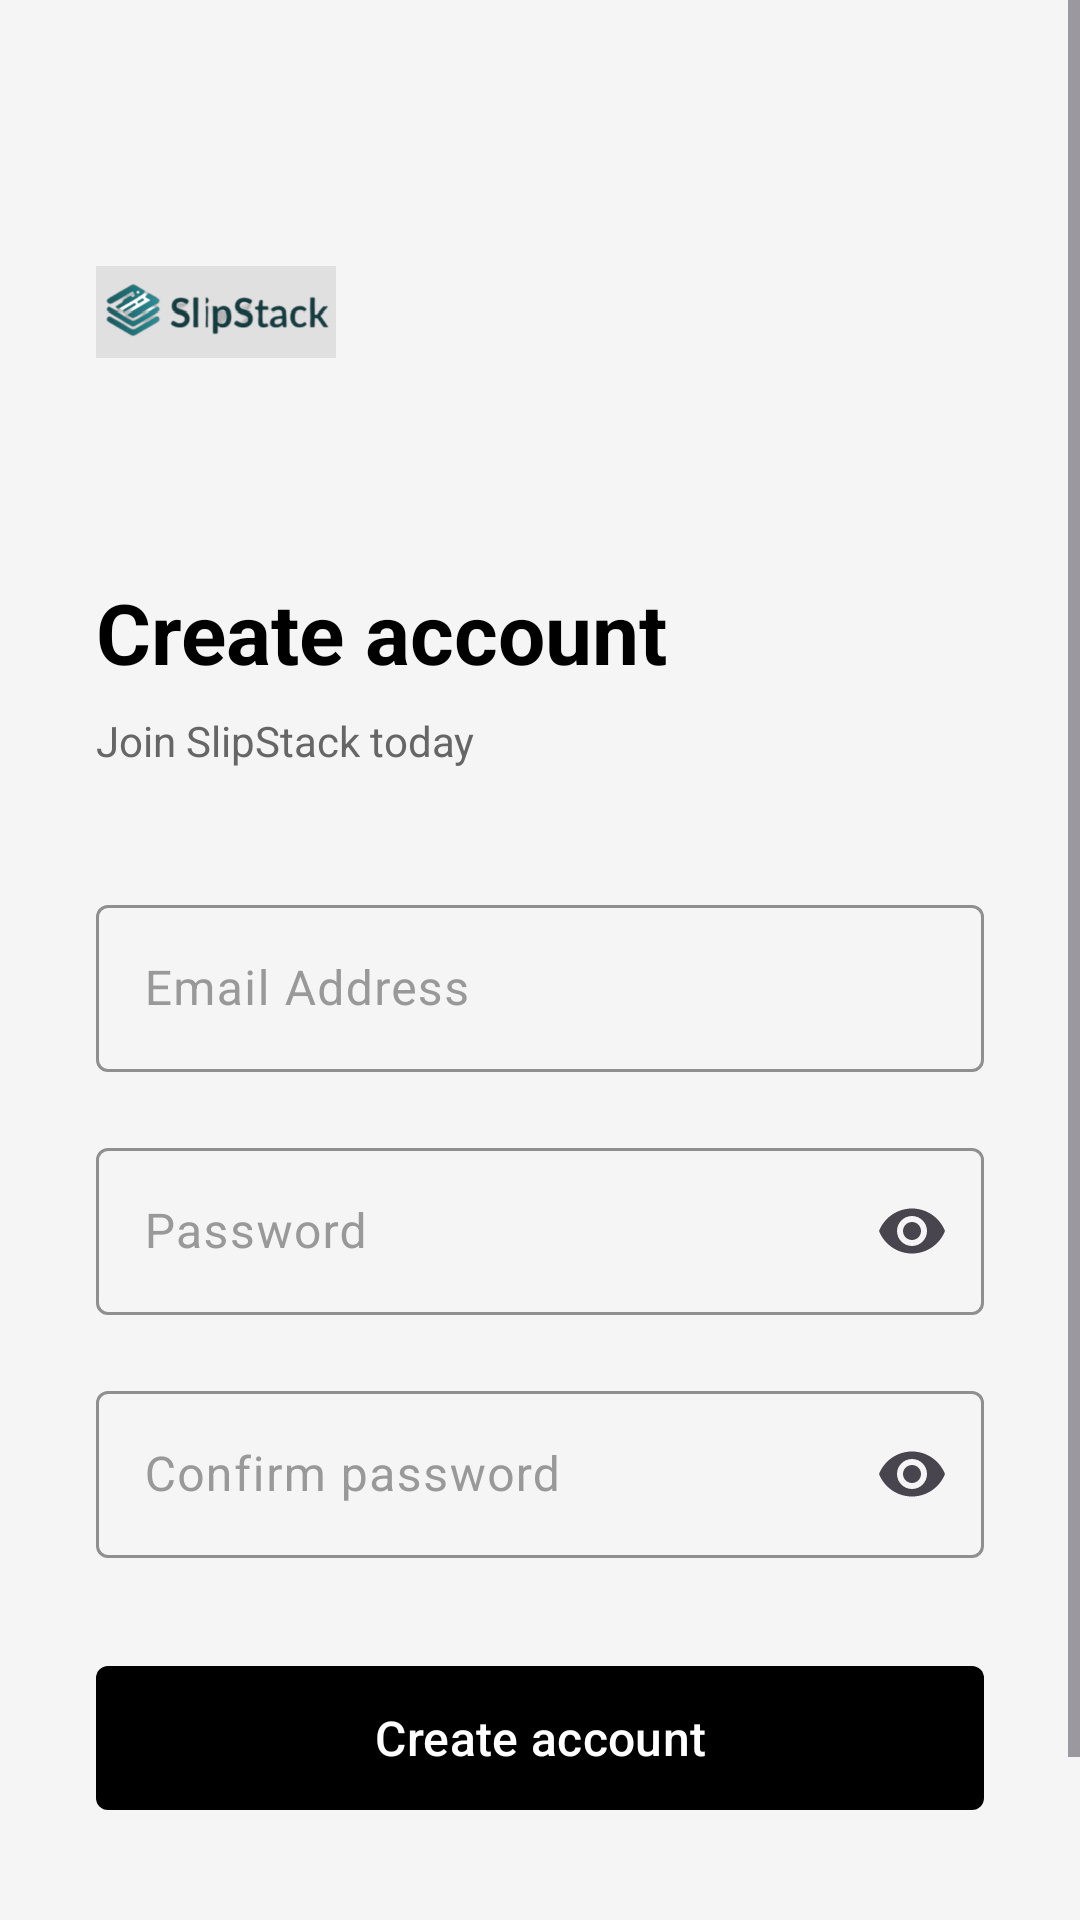

Write the Android layout XML for this screen, with the resource values it uses.
<!-- AndroidManifest.xml: application theme Theme.N1249874_SlipStack -->
<!-- res/layout/activity_sign_up.xml -->
<?xml version="1.0" encoding="utf-8"?>
<ScrollView xmlns:android="http://schemas.android.com/apk/res/android"
    xmlns:app="http://schemas.android.com/apk/res-auto"
    android:layout_width="match_parent"
    android:layout_height="match_parent"
    android:background="@color/surface_background"
    android:fillViewport="true">

    <androidx.constraintlayout.widget.ConstraintLayout
        android:layout_width="match_parent"
        android:layout_height="wrap_content"
        android:paddingHorizontal="32dp"
        android:paddingTop="32dp"
        android:paddingBottom="24dp">

        
        <ImageView
            android:id="@+id/iv_logo"
            android:layout_width="80dp"
            android:layout_height="80dp"
            android:layout_marginTop="32dp"
            android:contentDescription="@string/cd_logo"
            android:src="@drawable/logo_slipstack"
            android:scaleType="fitCenter"
            app:layout_constraintStart_toStartOf="parent"
            app:layout_constraintTop_toTopOf="parent" />

        
        <TextView
            android:id="@+id/tv_create_account"
            android:layout_width="wrap_content"
            android:layout_height="wrap_content"
            android:text="@string/create_account"
            android:textSize="28sp"
            android:textStyle="bold"
            android:textColor="@color/primary"
            android:layout_marginTop="48dp"
            app:layout_constraintStart_toStartOf="parent"
            app:layout_constraintTop_toBottomOf="@id/iv_logo" />

        
        <TextView
            android:id="@+id/tv_subtitle"
            android:layout_width="wrap_content"
            android:layout_height="wrap_content"
            android:text="@string/join_slipstack"
            android:textSize="14sp"
            android:textColor="@color/text_secondary"
            android:layout_marginTop="8dp"
            app:layout_constraintStart_toStartOf="parent"
            app:layout_constraintTop_toBottomOf="@id/tv_create_account" />

        
        <com.google.android.material.textfield.TextInputLayout
            android:id="@+id/til_email"
            style="@style/Widget.SlipStack.TextInputLayout"
            android:layout_width="0dp"
            android:layout_height="wrap_content"
            android:layout_marginTop="40dp"
            android:hint="@string/email_hint"
            app:layout_constraintEnd_toEndOf="parent"
            app:layout_constraintStart_toStartOf="parent"
            app:layout_constraintTop_toBottomOf="@id/tv_subtitle">

            <com.google.android.material.textfield.TextInputEditText
                android:id="@+id/et_email"
                android:layout_width="match_parent"
                android:layout_height="wrap_content"
                android:inputType="textEmailAddress"
                android:maxLines="1"
                android:textSize="16sp" />
        </com.google.android.material.textfield.TextInputLayout>

        
        <com.google.android.material.textfield.TextInputLayout
            android:id="@+id/til_password"
            style="@style/Widget.SlipStack.TextInputLayout"
            android:layout_width="0dp"
            android:layout_height="wrap_content"
            android:layout_marginTop="20dp"
            android:hint="@string/password_hint"
            app:endIconMode="password_toggle"
            app:endIconContentDescription="@string/cd_toggle_password"
            app:layout_constraintEnd_toEndOf="parent"
            app:layout_constraintStart_toStartOf="parent"
            app:layout_constraintTop_toBottomOf="@id/til_email">

            <com.google.android.material.textfield.TextInputEditText
                android:id="@+id/et_password"
                android:layout_width="match_parent"
                android:layout_height="wrap_content"
                android:inputType="textPassword"
                android:maxLines="1"
                android:textSize="16sp" />
        </com.google.android.material.textfield.TextInputLayout>

        
        <com.google.android.material.textfield.TextInputLayout
            android:id="@+id/til_confirm_password"
            style="@style/Widget.SlipStack.TextInputLayout"
            android:layout_width="0dp"
            android:layout_height="wrap_content"
            android:layout_marginTop="20dp"
            android:hint="@string/confirm_password_hint"
            app:endIconMode="password_toggle"
            app:endIconContentDescription="@string/cd_toggle_password"
            app:layout_constraintEnd_toEndOf="parent"
            app:layout_constraintStart_toStartOf="parent"
            app:layout_constraintTop_toBottomOf="@id/til_password">

            <com.google.android.material.textfield.TextInputEditText
                android:id="@+id/et_confirm_password"
                android:layout_width="match_parent"
                android:layout_height="wrap_content"
                android:inputType="textPassword"
                android:maxLines="1"
                android:textSize="16sp" />
        </com.google.android.material.textfield.TextInputLayout>

        
        <com.google.android.material.card.MaterialCardView
            android:id="@+id/card_success"
            android:layout_width="0dp"
            android:layout_height="wrap_content"
            android:layout_marginTop="20dp"
            android:visibility="gone"
            app:cardBackgroundColor="@color/success"
            app:cardElevation="2dp"
            app:cardCornerRadius="8dp"
            app:layout_constraintEnd_toEndOf="parent"
            app:layout_constraintStart_toStartOf="parent"
            app:layout_constraintTop_toBottomOf="@id/til_confirm_password">

            <TextView
                android:layout_width="wrap_content"
                android:layout_height="wrap_content"
                android:text="@string/account_created"
                android:textColor="@color/white"
                android:padding="16dp"
                android:textSize="14sp"
                android:drawablePadding="8dp"
                app:drawableStartCompat="@android:drawable/ic_dialog_info" />
        </com.google.android.material.card.MaterialCardView>

        
        <com.google.android.material.button.MaterialButton
            android:id="@+id/btn_create_account"
            style="@style/Widget.SlipStack.Button.Primary"
            android:layout_width="0dp"
            android:layout_height="56dp"
            android:text="@string/create_account"
            android:textSize="16sp"
            android:layout_marginTop="32dp"
            app:layout_constraintEnd_toEndOf="parent"
            app:layout_constraintStart_toStartOf="parent"
            app:layout_constraintTop_toBottomOf="@id/card_success" />

        
        <TextView
            android:id="@+id/tv_back_to_login"
            android:layout_width="wrap_content"
            android:layout_height="48dp"
            android:text="@string/back_to_login"
            android:textColor="@color/text_primary"
            android:textSize="16sp"
            android:layout_marginTop="20dp"
            android:gravity="center"
            android:clickable="true"
            android:focusable="true"
            android:background="?attr/selectableItemBackgroundBorderless"
            app:layout_constraintEnd_toEndOf="parent"
            app:layout_constraintStart_toStartOf="parent"
            app:layout_constraintTop_toBottomOf="@id/btn_create_account" />

    </androidx.constraintlayout.widget.ConstraintLayout>
</ScrollView>
<!-- resources referenced by this layout -->
<resources>
  <color name="primary">#000000</color>
  <color name="success">#4CAF50</color>
  <color name="surface_background">#F5F5F5</color>
  <color name="text_primary">#000000</color>
  <color name="text_secondary">#666666</color>
  <color name="white">#FFFFFFFF</color>
  <!-- drawable logo_slipstack: png bitmap (drawable, 32099 bytes) -->
  <string name="account_created">Account created</string>
  <string name="back_to_login">Back to Login</string>
  <string name="cd_logo">SlipStack logo</string>
  <string name="cd_toggle_password">Toggle password visibility</string>
  <string name="confirm_password_hint">Confirm password</string>
  <string name="create_account">Create account</string>
  <string name="email_hint">Email Address</string>
  <string name="join_slipstack">Join SlipStack today</string>
  <string name="password_hint">Password</string>
  <style name="Widget.SlipStack.Button.Primary" parent="Widget.Material3.Button">
          <item name="backgroundTint">@color/primary</item>
          <item name="android:textColor">@color/white</item>
          <item name="android:textAllCaps">false</item>
          <item name="android:minHeight">48dp</item>
          <item name="android:paddingVertical">12dp</item>
          <item name="cornerRadius">4dp</item>
      </style>
  <style name="Widget.SlipStack.TextInputLayout" parent="Widget.Material3.TextInputLayout.OutlinedBox">
          <item name="boxStrokeColor">@color/primary</item>
          <item name="hintTextColor">@color/text_hint</item>
          <item name="android:textColorHint">@color/text_hint</item>
          <item name="errorTextColor">@color/error</item>
      </style>
  <style name="Theme.N1249874_SlipStack" parent="Base.Theme.SlipStack" />
  <color name="text_hint">#999999</color>
  <color name="error">#B3261E</color>
  <style name="Base.Theme.SlipStack" parent="Theme.Material3.Light.NoActionBar">
          
          <item name="colorPrimary">@color/primary</item>
          <item name="colorOnPrimary">@color/on_primary</item>
          
          
          <item name="colorSurface">@color/surface_high_contrast</item>
          <item name="colorOnSurface">@color/text_primary</item>
          <item name="android:colorBackground">@color/surface_background</item>
          
          
          <item name="colorError">@color/error</item>
          
          
          <item name="android:statusBarColor">@color/surface_background</item>
          <item name="android:windowLightStatusBar">true</item>
      </style>
  <color name="on_primary">#FFFFFF</color>
  <color name="surface_high_contrast">#FFFFFF</color>
</resources>
